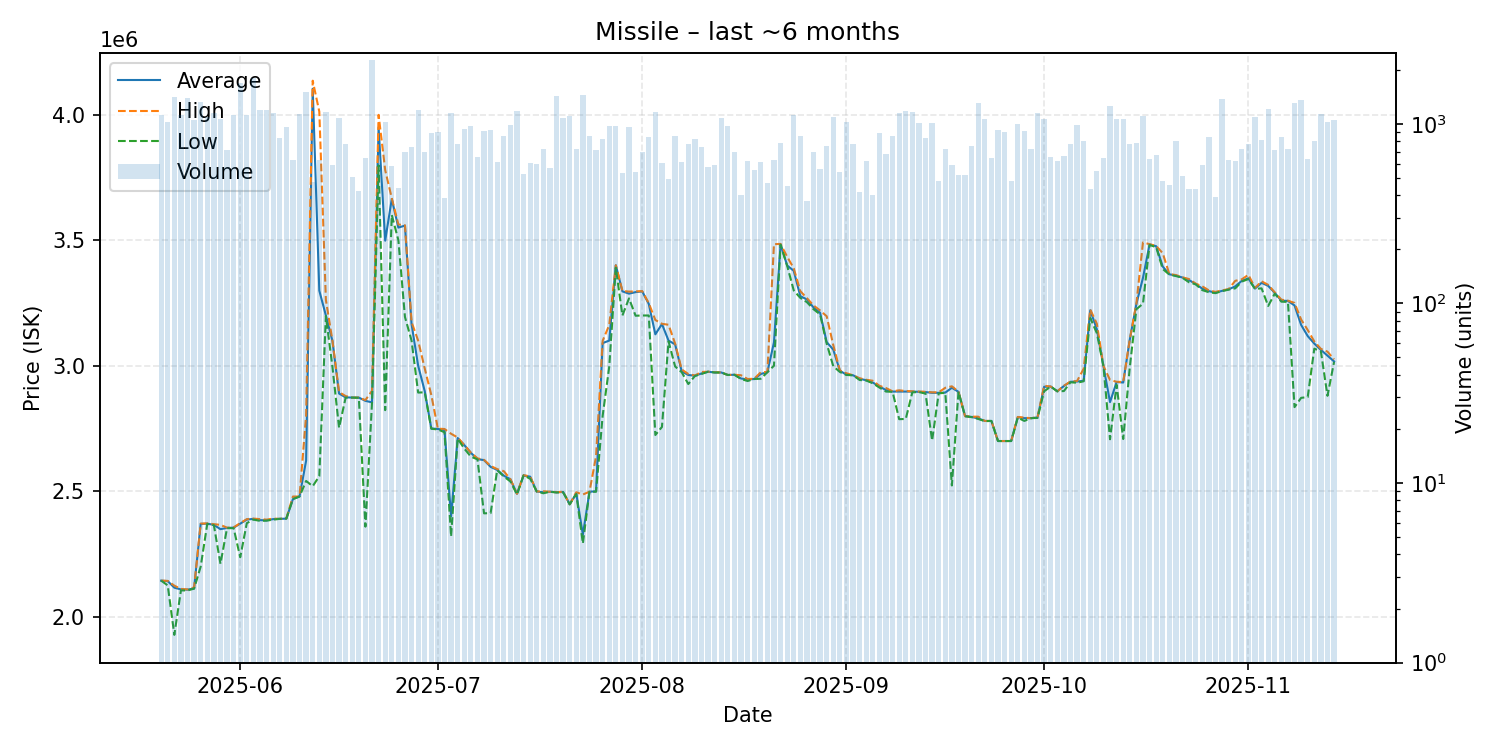

The table this chart was drawn from, first rows:
date, average, highest, lowest, order_count, volume
2025-05-20, 2144000, 2144000, 2144000, 150, 1115
2025-05-21, 2142000, 2143000, 2125000, 165, 1022
2025-05-22, 2116000, 2124000, 1928000, 126, 1401
2025-05-23, 2109000, 2111000, 2105000, 162, 1118
2025-05-24, 2108000, 2109000, 2105000, 185, 1394
2025-05-25, 2113000, 2117000, 2112000, 187, 1050
2025-05-26, 2370000, 2371000, 2200000, 154, 1316
2025-05-27, 2371000, 2372000, 2370000, 136, 1094
2025-05-28, 2366000, 2369000, 2365000, 131, 1153
2025-05-29, 2349000, 2366000, 2211000, 168, 1061
2025-05-30, 2354000, 2355000, 2353000, 127, 713
2025-05-31, 2355000, 2356000, 2353000, 147, 1126
2025-06-01, 2371000, 2373000, 2237000, 200, 1688
2025-06-02, 2387000, 2389000, 2373000, 181, 1125
2025-06-03, 2390000, 2391000, 2387000, 143, 1808
2025-06-04, 2385000, 2389000, 2382000, 160, 1192
2025-06-05, 2384000, 2387000, 2383000, 165, 1196
2025-06-06, 2389000, 2391000, 2387000, 142, 1148
2025-06-07, 2390000, 2390000, 2390000, 186, 838
2025-06-08, 2391000, 2392000, 2391000, 196, 954
2025-06-09, 2469000, 2479000, 2469000, 126, 632
2025-06-10, 2479000, 2479000, 2479000, 119, 1131
2025-06-11, 2622000, 2802000, 2541000, 126, 1499
2025-06-12, 4103000, 4135000, 2520000, 94, 472
2025-06-13, 3299000, 4012000, 2560000, 116, 626
2025-06-14, 3200000, 3262000, 3198000, 166, 1161
2025-06-15, 3098000, 3099000, 2994000, 136, 587
2025-06-16, 2889000, 2895000, 2753000, 166, 1074
2025-06-17, 2874000, 2879000, 2873000, 236, 770
2025-06-18, 2873000, 2873000, 2873000, 124, 508
2025-06-19, 2873000, 2873000, 2872000, 110, 425
2025-06-20, 2860000, 2863000, 2359000, 127, 641
2025-06-21, 2854000, 2900000, 2852000, 193, 2264
2025-06-22, 3949000, 3999000, 3798000, 157, 601
2025-06-23, 3498000, 3779000, 2823000, 148, 1020
2025-06-24, 3664000, 3667000, 3600000, 143, 583
2025-06-25, 3550000, 3562500, 3500000, 101, 439
2025-06-26, 3558000, 3559000, 3194000, 170, 692
2025-06-27, 3166000, 3174000, 3100000, 142, 741
2025-06-28, 3000000, 3100000, 2893000, 158, 1190
2025-06-29, 2899000, 2989000, 2894000, 182, 698
2025-06-30, 2750000, 2883000, 2749000, 155, 893
2025-07-01, 2748000, 2749000, 2746000, 194, 903
2025-07-02, 2744000, 2748000, 2735000, 120, 385
2025-07-03, 2400000, 2729000, 2320000, 138, 1154
2025-07-04, 2712000, 2714000, 2709500, 145, 774
2025-07-05, 2684000, 2684000, 2670000, 154, 935
2025-07-06, 2653000, 2654000, 2638000, 146, 974
2025-07-07, 2628000, 2631000, 2627000, 138, 653
2025-07-08, 2624000, 2625000, 2412000, 131, 909
2025-07-09, 2597000, 2601000, 2413000, 113, 920
2025-07-10, 2585000, 2588000, 2584000, 113, 616
2025-07-11, 2562000, 2580000, 2559000, 135, 850
2025-07-12, 2548000, 2548000, 2539000, 149, 990
2025-07-13, 2490000, 2490000, 2487000, 148, 1173
2025-07-14, 2563000, 2564000, 2563000, 88, 526
2025-07-15, 2558000, 2559000, 2550000, 104, 607
2025-07-16, 2499000, 2499000, 2499000, 109, 598
2025-07-17, 2496000, 2500000, 2492000, 114, 727
2025-07-18, 2498000, 2498000, 2498000, 113, 564
... 119 more rows
